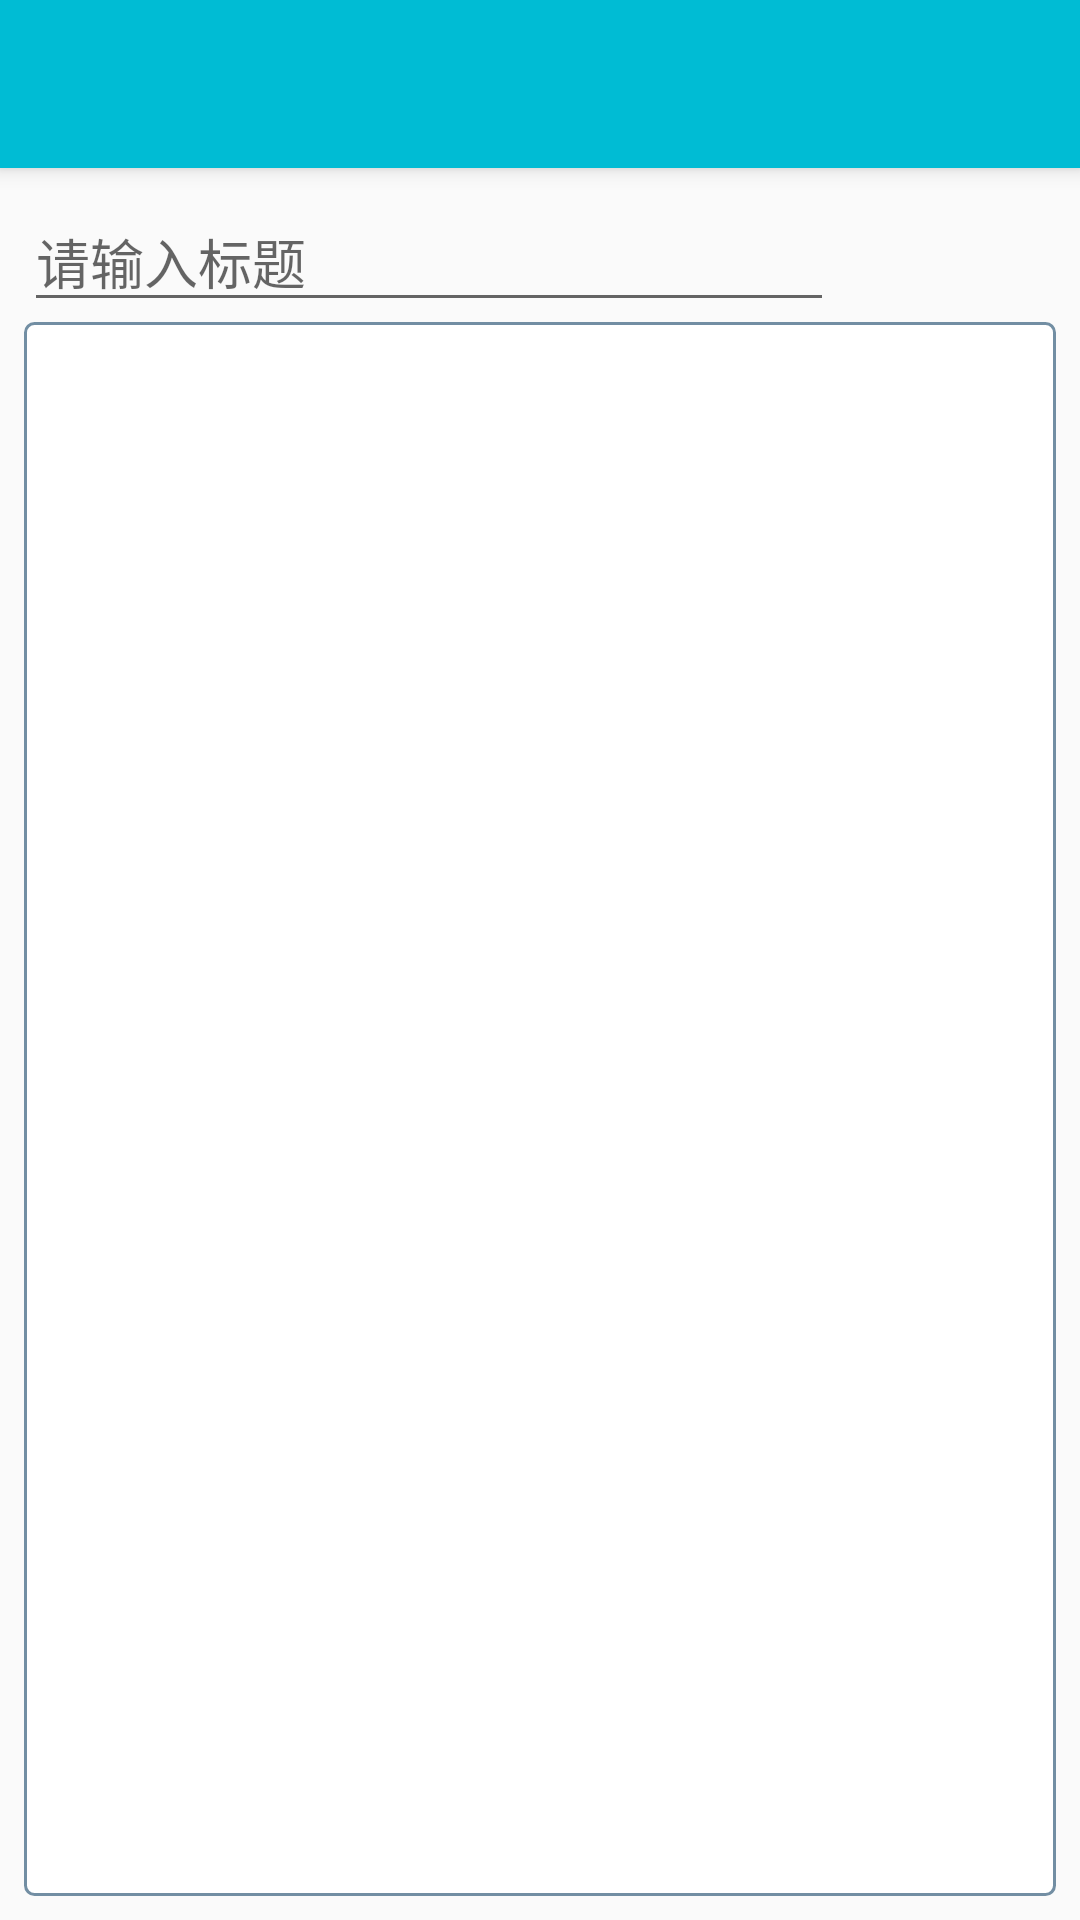

This screen was rendered from an Android layout file. Write that file and the resources it references.
<!-- AndroidManifest.xml: application theme AppBaseTheme -->
<!-- res/layout/activity_insert.xml -->
<RelativeLayout xmlns:android="http://schemas.android.com/apk/res/android"
    xmlns:tools="http://schemas.android.com/tools"
    android:id="@+id/RelativeLayout1"
    android:layout_width="match_parent"
    android:layout_height="match_parent"
    android:orientation="vertical"
    tools:context="com.yzy.diary.MainActiity"
    android:fitsSystemWindows="true">

    <include layout="@layout/mytoolbar"
        />

    
    <TextView
        android:id="@+id/activity_insert_textView_diarylabel"
        android:layout_width="wrap_content"
        android:layout_height="wrap_content"
        android:focusable="true"
        android:focusableInTouchMode="true"
        android:layout_below="@id/toolbar"
        />

    <EditText
        android:id="@+id/activity_insert_editText_diarylabel"
        android:layout_width="270dp"
        android:layout_height="wrap_content"
        android:ems="10"
        android:inputType="text"
        android:singleLine="true"
        android:hint="请输入标题"
        android:layout_below="@id/toolbar"
        android:layout_marginLeft="8dp"
        android:layout_marginRight="8dp"
        android:layout_marginTop="8dp" />

    <EditText
        android:id="@+id/activity_insert_editText_diarycontent"
        android:layout_width="match_parent"
        android:layout_height="wrap_content"
        android:background="@drawable/bg_edittext"
        android:gravity="top|start"
        android:inputType="textMultiLine"
        android:minLines="25"
        android:paddingLeft="4dp"
        android:paddingRight="4dp"
        android:scrollbars="vertical"
        android:layout_below="@+id/activity_insert_editText_diarylabel"
        android:layout_marginLeft="8dp"
        android:layout_marginRight="8dp"
        android:layout_marginBottom="8dp"/>

    <LinearLayout
        android:orientation="horizontal"
        android:layout_width="wrap_content"
        android:layout_height="wrap_content"
        android:layout_alignTop="@+id/activity_insert_editText_diarylabel"
        android:layout_alignRight="@+id/activity_insert_editText_diarycontent"
        android:layout_alignEnd="@+id/activity_insert_editText_diarycontent">
        <ImageView
            android:layout_width="30dp"
            android:layout_height="30dp"
            android:id="@+id/mood"
            />

        <ImageView
            android:layout_width="30dp"
            android:layout_height="30dp"
            android:id="@+id/weather"
            android:layout_marginLeft="5dp"
            android:layout_marginStart="5dp"
            />
        </LinearLayout>




</RelativeLayout>
<!-- res/layout/mytoolbar.xml (included above) -->
<?xml version="1.0" encoding="utf-8"?>
<android.support.v7.widget.Toolbar xmlns:android="http://schemas.android.com/apk/res/android"
    xmlns:app="http://schemas.android.com/apk/res-auto"
    android:id="@+id/toolbar"
    android:layout_width="match_parent"
    android:layout_height="wrap_content"
    android:background="?attr/colorPrimary"
    android:elevation="4dp"
    android:minHeight="?attr/actionBarSize"
    app:theme="@style/ThemeOverlay.AppCompat.Dark.ActionBar" />
<!-- resources referenced by this layout -->
<resources>
  <!-- drawable bg_edittext (drawable-hdpi) -->
  <?xml version="1.0" encoding="utf-8"?>
  
  <shape xmlns:android="http://schemas.android.com/apk/res/android"> 
      <solid android:color="#FFFFFF" /> 
      <corners android:radius="3dip"/>
      <stroke  
          android:width="1dip"  
          android:color="#728ea3" /> 
  </shape>
  <style name="AppBaseTheme" parent="Theme.AppCompat.NoActionBar">
          
          <item name="colorPrimary">@color/colorPrimary</item>
      </style>
  <color name="colorPrimary">#00BCD4</color>
</resources>
